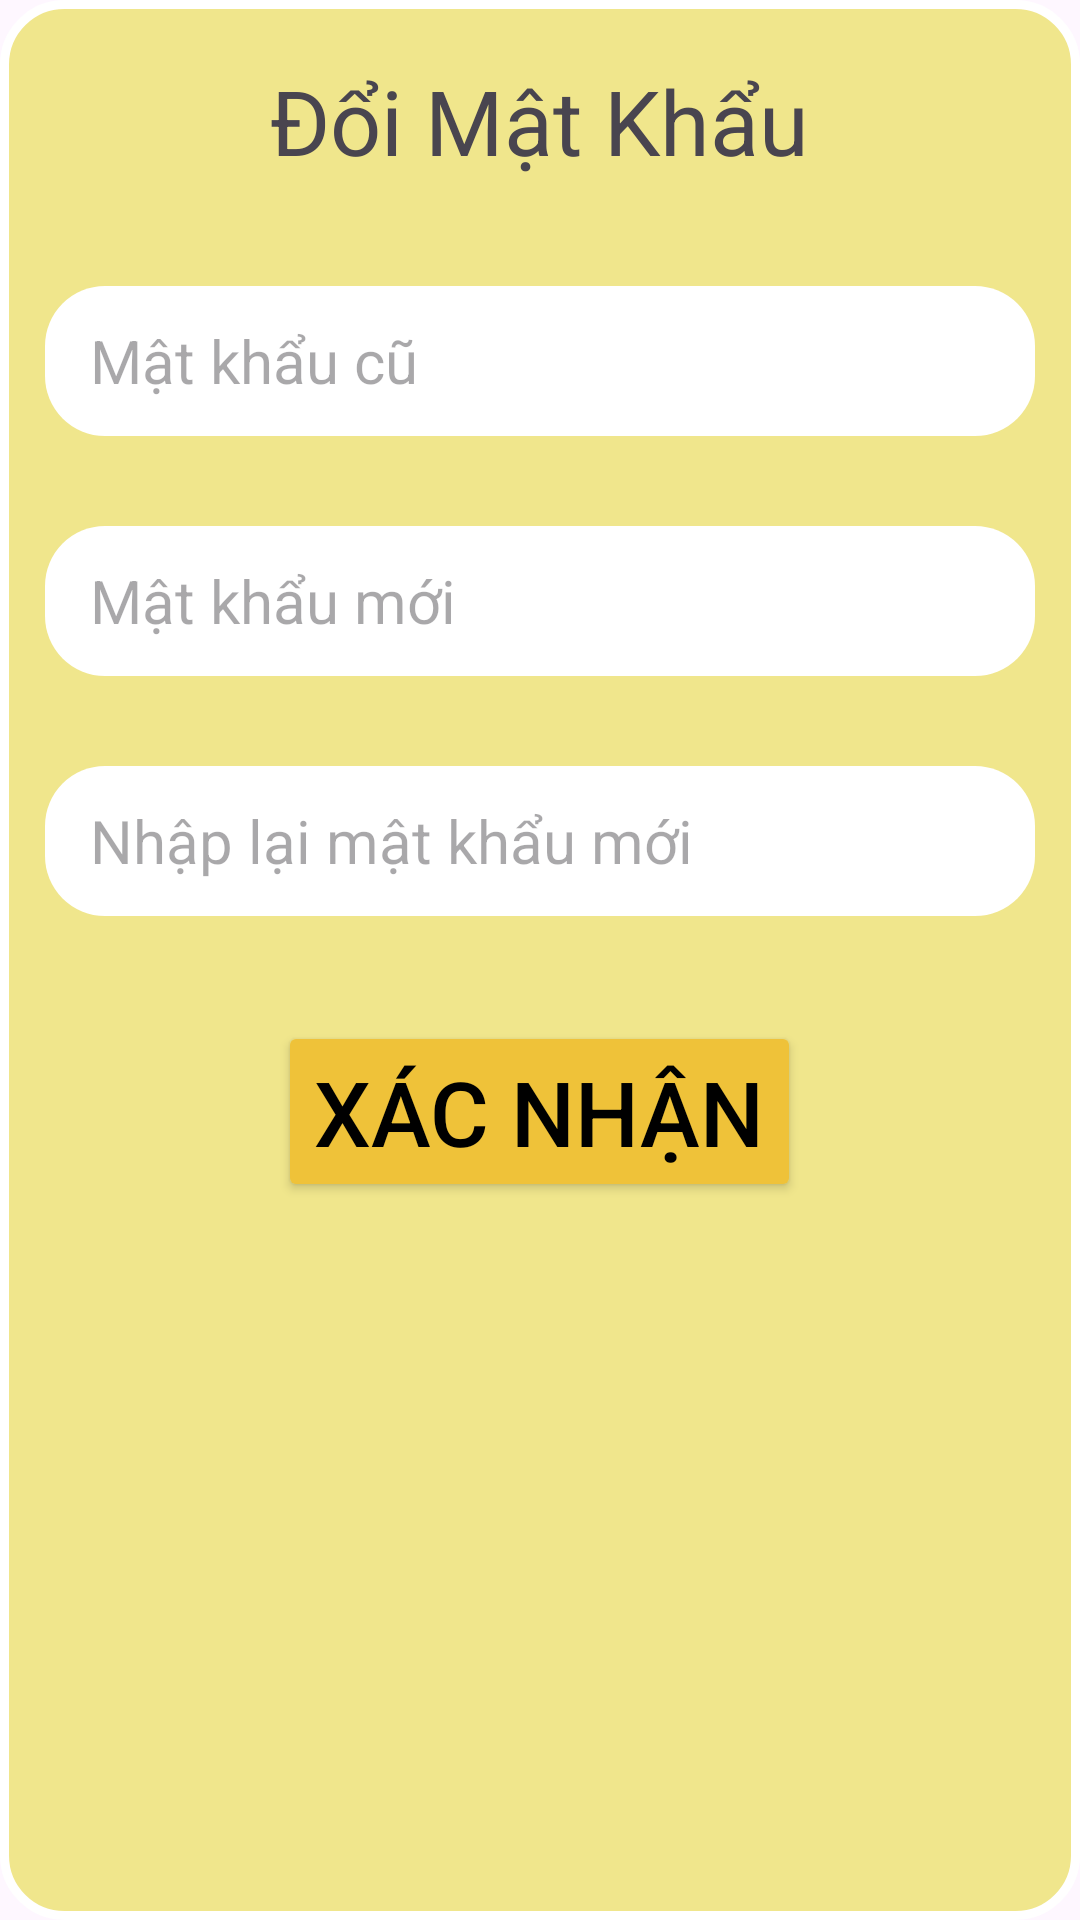

Here is an Android app screen rendered from its layout file. Give the layout XML and the strings, colors and styles it references.
<!-- AndroidManifest.xml: application theme Theme.FTA -->
<!-- res/layout/layout_changeps_user.xml -->
<?xml version="1.0" encoding="utf-8"?>
<LinearLayout xmlns:android="http://schemas.android.com/apk/res/android"
    android:layout_width="match_parent"
    android:layout_height="wrap_content"
    android:orientation="vertical"
    android:layout_margin="15dp"
    android:background="@drawable/vienngoai">

    <TextView
        android:layout_width="wrap_content"
        android:layout_height="wrap_content"
        android:text="Đổi Mật Khẩu"
        android:textSize="30dp"
        android:layout_margin="20dp"
        android:layout_gravity="center"/>

    <EditText
        android:id="@+id/edtoldps"
        android:layout_width="match_parent"
        android:layout_height="50dp"
        android:background="@drawable/vienedt"
        android:hint="Mật khẩu cũ"
        android:textSize="20dp"
        android:paddingStart="15dp"
        android:layout_margin="15dp"/>

    <EditText
        android:id="@+id/edtnewps"
        android:layout_width="match_parent"
        android:layout_height="50dp"
        android:background="@drawable/vienedt"
        android:hint="Mật khẩu mới"
        android:textSize="20dp"
        android:paddingStart="15dp"
        android:layout_margin="15dp"/>

    <EditText
        android:id="@+id/edtcfnewps"
        android:layout_width="match_parent"
        android:layout_height="50dp"
        android:background="@drawable/vienedt"
        android:hint="Nhập lại mật khẩu mới"
        android:textSize="20dp"
        android:paddingStart="15dp"
        android:layout_margin="15dp"/>

    <Button
        android:id="@+id/btndone"
        android:layout_width="wrap_content"
        android:layout_height="wrap_content"
        android:text="Xác Nhận"
        android:textSize="30dp"
        android:layout_margin="20dp"
        android:layout_gravity="center"
        android:backgroundTint="@color/mauchinh"
        android:textColor="@color/black"/>

</LinearLayout>
<!-- resources referenced by this layout -->
<resources>
  <color name="black">#FF000000</color>
  <color name="mauchinh">#EFC239</color>
  <!-- drawable vienedt (drawable) -->
  <?xml version="1.0" encoding="utf-8"?>
  <selector xmlns:android="http://schemas.android.com/apk/res/android">
      <item>
          <shape android:shape="rectangle" >
              <corners android:radius="20dp"/>
              <solid android:color="@color/white" />
          </shape>
      </item>
  </selector>
  <!-- drawable vienngoai (drawable) -->
  <?xml version="1.0" encoding="utf-8"?>
  <selector xmlns:android="http://schemas.android.com/apk/res/android">
  <item>
      <shape android:shape="rectangle">
          <solid android:color="#f0e68c"/>
          <stroke android:color="#fff" android:width="3dp" />
          <corners android:radius="20dp" />
      </shape>
  </item>
  </selector>
  <style name="Theme.FTA" parent="Base.Theme.FTA" />
  <color name="white">#FFFFFFFF</color>
  <style name="Base.Theme.FTA" parent="Theme.Material3.DayNight.NoActionBar">
          
          
      </style>
</resources>
